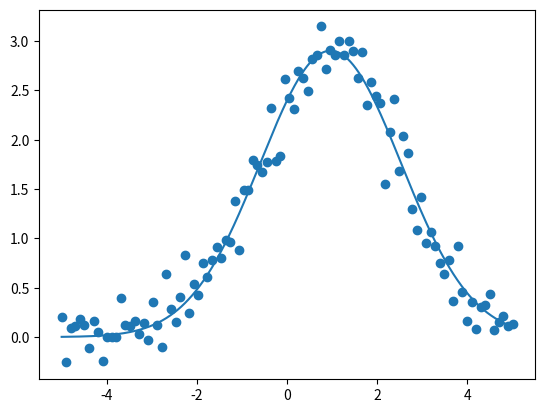

Python code for this plot:
"""
Enunciado:

Explora el análisis avanzado de datos y la aplicación de ajustes no lineales mediante el uso de SciPy. Este ejercicio se
centra en ajustar una función gaussiana a un conjunto de datos usando el módulo scipy.optimize.curve_fit y en calcular
la integral de esta curva con scipy.integrate.quad.

Implementar la función gaussian_fit_and_integration(data_x, data_y) que realice lo siguiente:
    Ajuste de Curva Gaussiana: Utilizar scipy.optimize.curve_fit para ajustar una curva gaussiana a los datos.
    Integración Numérica: Calcular la integral de la curva gaussiana ajustada sobre el rango de data_x utilizando
    scipy.integrate.quad.

Además, implementar la función plot_gaussian_fit(data_x, data_y, gaussian_params) para visualizar los datos originales
y la curva gaussiana ajustada.

Parámetros:
    data_x (List[float]): Lista de valores en el eje x.
    data_y (List[float]): Lista de valores en el eje y correspondientes a data_x.
    gaussian_params (Tuple[float]): Parámetros (amplitud, centro, ancho) de la curva gaussiana ajustada.

Ejemplo:
    Entrada:
        data_x = np.linspace(-5, 5, 100)
        data_y = 3 * np.exp(-(data_x - 1)**2 / (2 * 1.5**2)) + np.random.normal(0, 0.2, 100)
    Ejecución:
        gaussian_params, integral = gaussian_fit_and_integration(data_x, data_y)
        plot_gaussian_fit(data_x, data_y, gaussian_params)
    Salida:
        Un gráfico mostrando los datos originales y la curva gaussiana ajustada.
        La integral de la curva gaussiana ajustada.
"""

from scipy import optimize, integrate
import numpy as np
import matplotlib.pyplot as plt
import typing as t


def gaussian(x: float, amplitude: float, mean: float, stddev: float) -> float:
    # ** se utiliza para elevar y np.exp se usa para elevar e a lo que hay dentro del paréntesis
    funcion = amplitude * np.exp(-(x - mean)**2 / (2 * stddev**2))
    return funcion

def gaussian_fit_and_integration(
    data_x: t.List[float], data_y: t.List[float]
) -> t.Tuple[t.Tuple[float], float]:
    # 1. Calcular gaussiana
    # curve_fit (function, xdata, ydata)
    popt, pcov = optimize.curve_fit(gaussian, data_x, data_y)
    # devuelve popt (contiene los parámetros óptimos que ha encontrado para ajustar la curva)
    ## popt[0]: amplitud, popt[1]: media y popt[2]: desviación estándar
    amplitud = popt[0]
    media = popt[1]
    desviacion = popt[2]
    
    # 2. Integrar
    # lambda crea una función anónima que recibe un valor x
    # Cada vez que se evalúa la función, cambia x, así conseguimos que quad pueda
    # calcular el área bajo nuestra curva ajustada
    funcion_lambda = lambda x: gaussian(x, amplitud, media, desviacion)
    # integrate.quad(funcion, a, b), a: límite inferior, b: límite superior
    # integral: valor numérico que estima SciPy para el área bajo la curva
    # error: una estimación del error absoluto que podría tener ese resultado debido al método de integración numérica
    integral, error = integrate.quad(funcion_lambda, np.min(data_x), np.max(data_x))
    
    return popt, integral


def plot_gaussian_fit(
    data_x: t.List[float], data_y: t.List[float], gaussian_params: t.Tuple[float]
):
    # np.linspace genera valores equidistantes entre el mínimo y el máximo del conjunto de datos
    # np.linspace(inicio, fin, número_de_valores) --> para generar una línea suave
    x_smooth = np.linspace(np.min(data_x), np.max(data_x), 1000)
    # * sirve para desempaquetar gaussian_params
    y_smooth = gaussian(x_smooth, *gaussian_params)
    # 1. Representar con puntos los datos originales
    plt.scatter(data_x, data_y)
    
    # 2. Representar con una línea los datos ajustados
    plt.plot(x_smooth, y_smooth)
    
    # 3. Mostrar en pantalla
    plt.show()


# Si quieres probar tu código, descomenta las siguientes líneas y ejecuta el script
data_x = np.linspace(-5, 5, 100)
data_y = 3 * np.exp(-(data_x - 1) ** 2 / (2 * 1.5 ** 2)) + np.random.normal(0, 0.2, 100)
gaussian_params, integral = gaussian_fit_and_integration(data_x, data_y)
print("Integral de la curva gaussiana ajustada:", integral)
plot_gaussian_fit(data_x, data_y, gaussian_params)
